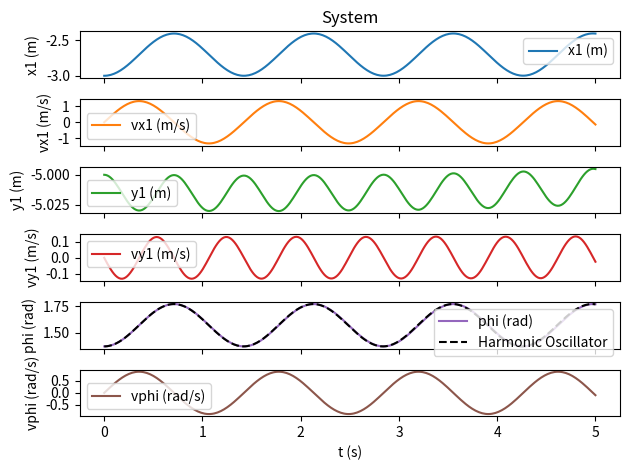

The matplotlib source for this figure:
# -*- coding: utf-8 -*-
"""
Created on Thu Aug 18 09:29:23 2022

goal:
    Solve the dynamic of the physical model: two masses attached by a string. 

[redacted]
"""


from scipy.integrate import solve_ivp
import numpy as np

class TwoMassOneString():
    """
    Physical model for two point masses attached by a string of fixed lenght. 
    Each masses feels an independent forces, plus the tension in the string. 
    The lenght of the string is fixed and the string is straight. Such that the
    distance between the two masses is fixed. 
    This extract constrain reduces the number of degree of freedom. So we have
    three degree of freedom.
    
    This class is for describnig the system and solving its dynamic. 
    
    """
    def __init__(self, 
                 m1, m2, distance,
                 F1, F2):
        """
        m1, m2:
            Kg
            Masses of the first and second point masses
        distance:
            m
            Distance (fixed) between the two masses. 
        F1, F2:
            N
            Function describing the forces acting on masse 1 and masse 2. 
            The signature of these function must be 
            (t, x, vx, y, vy, phi, vphi) and it must return (Fx, Fy) 
            (ie the two components)
            Note that:
                phi, vphi are the angle and the angular velocity of the vector
                r2-r1 (AKA the string joining the two masses)
            
        """
        self.m1, self.m2 = m1, m2
        self.dist = distance
        self.F1, self.F2 = F1, F2 
        
    def derivatives(self, t, list_var):
        """
        Compute the set of 1rst order diff equation describing the dynamic.
        
        We use the 6 degree of freedom related to the first mase and the angle 
        of the string:
            list_var = x1, vx1, y1, Vy1, phi, vphi
            Where:
                x1, y1 is the position coordinate of the first mass
                vx1, vy1 is the velocity of this first mass
                phi and vphi is the angle and time derivative of the angle of 
                the string (angle of the vector r2-r1)
        
        Return:
            list of the 6 time derivatives
        """
        # We have 6 dynamical varibales:
        x1, vx1, y1, vy1, phi, vphi = list_var
        
        # Some parameters to simplify the equations latter on
        cosy, siny = np.cos(phi), np.sin(phi)
        # Get the varibale of the second masses from this
        x2 = self.dist*cosy + x1
        y2 = self.dist*siny + y1
        vx2 = -self.dist*siny*vphi + vx1
        vy2 =  self.dist*cosy*vphi + vy1
        
        # The forces acting on each masses
        force_1 = self.F1(t, x1, vx1, y1, vy1, phi, vphi) # It is a vector (fx, fy)
        force_2 = self.F2(t, x2, vx2, y2, vy2, phi, vphi) # It is a vector (fx, fy)
        
        # Simplification
        qq = 1/(self.m2*self.dist)
        ratio = self.m2/self.m1
        beta = 1/(1 + ratio)
        a = force_2[0] - ratio*force_1[0]
        b = force_2[1] - ratio*force_1[1]
        
        # Compute the tension
        # Amplitue
        T = beta*(b*siny + a*cosy + self.m2*self.dist*vphi*vphi)
        # Vector of the tension force
        tension = [T*cosy, T*siny]
        
        # Associate the time derivatives with the proper variables
        # The velovities
        d_x1  = vx1
        d_y1  = vy1
        d_phi = vphi
        # The second derivatives (Derivative of velocities)
        d_vphi = qq*(b*cosy - a*siny)
        d_vx1 = (force_1[0] + tension[0])
        d_vy1 = (force_1[1] + tension[1])   
        
        return (d_x1, d_vx1, d_y1, d_vy1, d_phi, d_vphi)
            
    def solve_dynamic(self, list_t, y0, method='RK45'):
        """
        EXPLAIN
        """
        self.sol = solve_ivp(self.derivatives,
                             [min(list_t), max(list_t)], 
                             y0,
                             dense_output=True,
                             method=method)        
        list_var = self.sol.sol(list_t)
        return list_var, self.sol
    




if __name__ == "__main__":
    """
    The following code is executed only when this script is run alone. 
    """    
    import matplotlib.pyplot as plt 
    
    # Test with known solution system. 
    # =============================================================================
    # A simple pendulum !    
    # =============================================================================
    # To keep m2 fixed in space, the force F2 must be equally the opposite of
    # the tension on the string. However, we don`t know this tension a priori. 
    # Therefore I will, instead, make F2 to be an upward force and m2 >> m1
    m1, m2 = 3, 9875
    g = 9.81
    dist = 0.5
    # Initial condition
    # Its in the order ['x1', 'vx1', 'y1', 'vy1', 'phi', 'vphi']
    init_var = [-3, 0, 
                -5, 0,
                np.pi/2-0.2, 0.0]
    
    def F1(t, x, vx, y, vy, phi, vphi):
        # The force is actually constant and doesn`t depend on the variable. 
        return [0, -m1*g]
    
    def F2(t, x, vx, y, vy, phi, vphi):
        # We simulate a pull in the upward direction
        # The pull is equal to the total weight of the system minus the weight
        # of m2. Therefor just m1*g
        return [0, m1*g]        
    
    # Time axis
    t = np.linspace(0, 5, 300)
    
    # Expected solution
    exp_w = (g/dist)**0.5
    A = np.pi/2 - init_var[4]
    B = (-init_var[5])/exp_w
    exp_theta = A*np.cos(exp_w*t) + B*np.sin(exp_w*t)
    exp_phi = np.pi/2 - exp_theta
    
    # Solve the system !
    self = TwoMassOneString(m1, m2, 
                            dist,
                            F1, F2)
    
    z, ss = self.solve_dynamic(t, init_var)
    
    list_label=['x1 (m)', 'vx1 (m/s)', 
                'y1 (m)', 'vy1 (m/s)',
                'phi (rad)', 'vphi (rad/s)']
    # Plot that up
    fig, axs = plt.subplots(nrows=len(init_var), ncols=1, 
                            sharex=True, tight_layout=True)
    for i, ax in enumerate(axs):
        ax.plot(t, z[i], color='C%d'%i)
        if i==4:
            ax.plot(t, exp_phi, '--k')
            ax.legend([list_label[i], 'Harmonic Oscillator'])
        else:
            ax.legend([list_label[i]])
        
        ax.set_ylabel(list_label[i])
        
    ax.set_xlabel('t (s)')
    axs[0].set_title('System')
 
    
    #TODO Plot phi and expected PHI
    
    
    # =============================================================================
    # Driven pendulum !  
    # =============================================================================
    # I think that we can have an mostly analytic solution to this one. 
    
    
    
    
    
    
    
    
    
    
    
    
    
    
    
    
    
    
    
    
    

